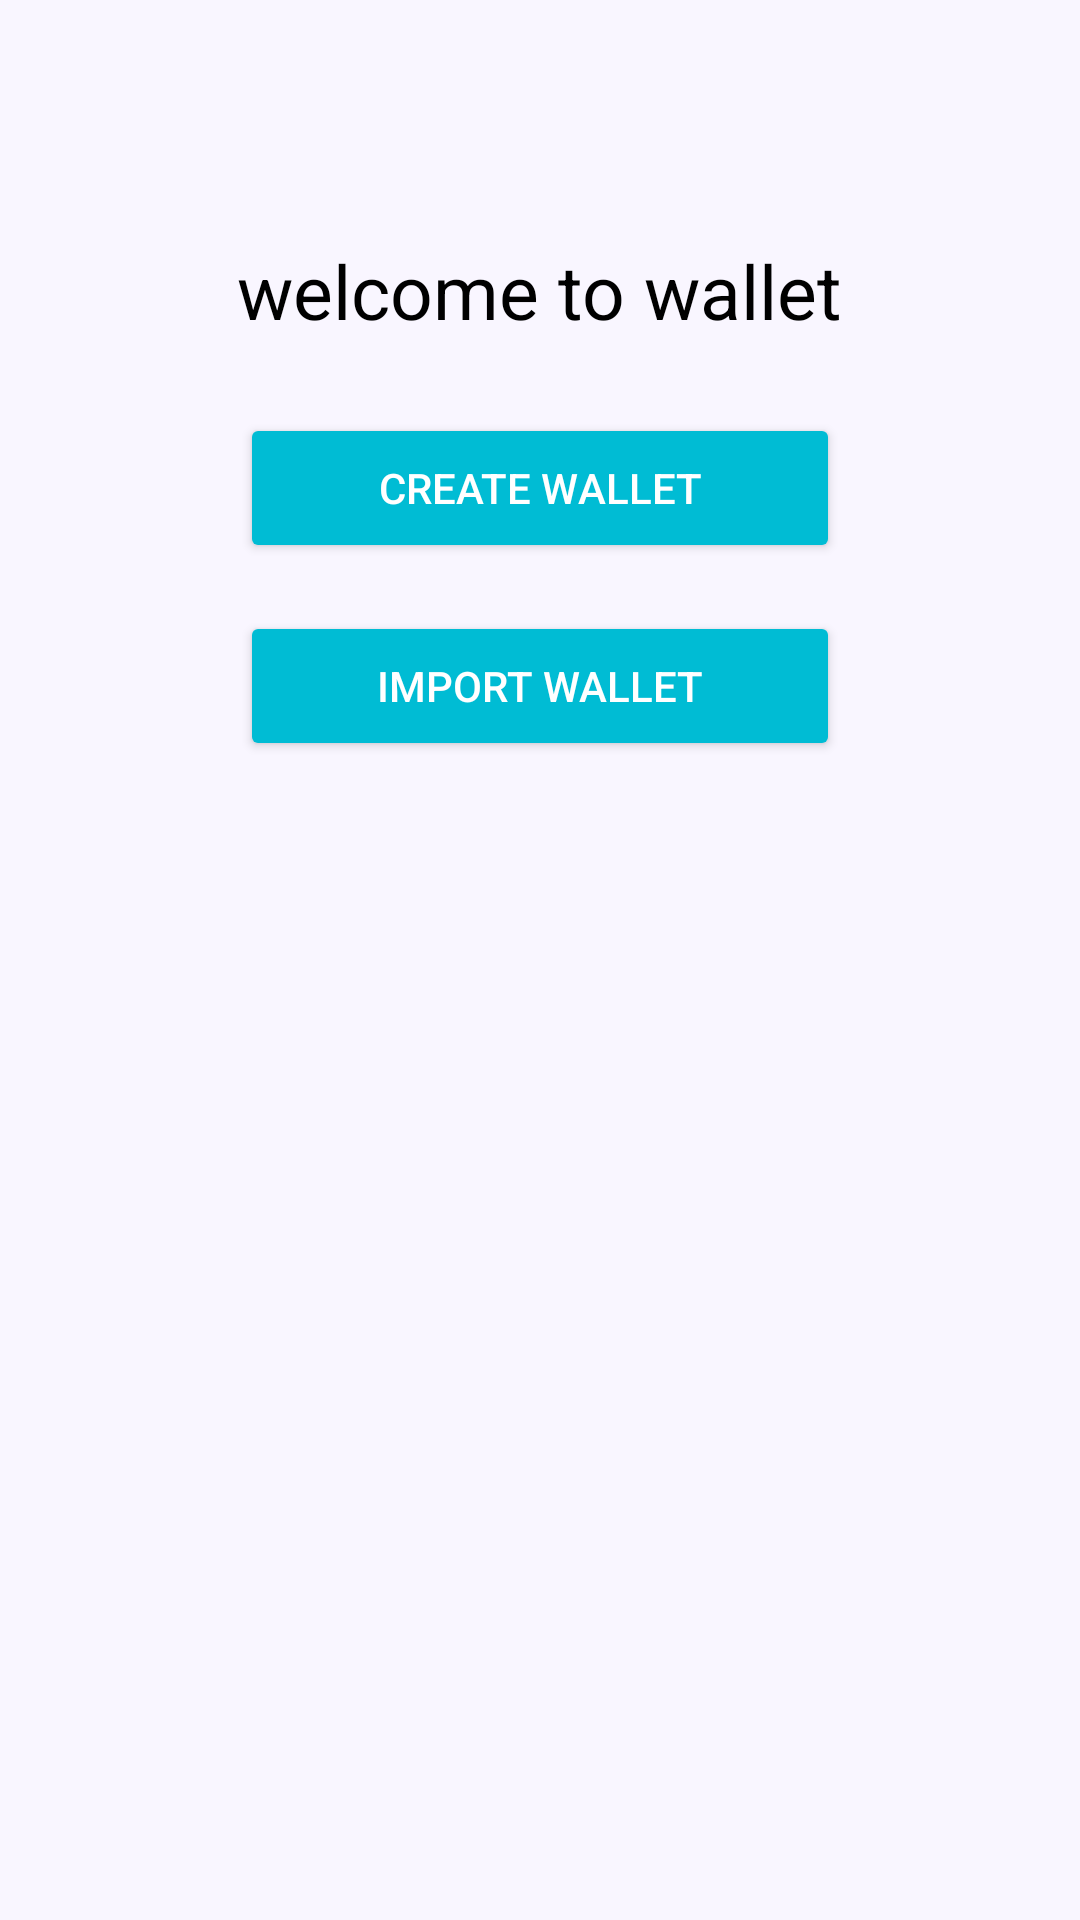

Reconstruct the res/layout file that produces this screen, plus the resources it refers to.
<!-- AndroidManifest.xml: application theme Theme.Walletproject -->
<!-- res/layout/activity_welcome.xml -->
<?xml version="1.0" encoding="utf-8"?>
<androidx.constraintlayout.widget.ConstraintLayout xmlns:android="http://schemas.android.com/apk/res/android"
    xmlns:app="http://schemas.android.com/apk/res-auto"
    xmlns:tools="http://schemas.android.com/tools"
    android:id="@+id/main"
    android:layout_width="match_parent"
    android:layout_height="match_parent"
    android:background="#F9F6FF"
    tools:context=".WelcomeActivity">

    <TextView
        android:id="@+id/textView"
        android:layout_width="wrap_content"
        android:layout_height="wrap_content"
        android:layout_marginTop="80dp"
        android:text="welcome to wallet"
        android:textColor="#000"
        android:textSize="25sp"
        app:layout_constraintEnd_toEndOf="parent"
        app:layout_constraintStart_toStartOf="parent"
        app:layout_constraintTop_toTopOf="parent" />

    <Button
        android:id="@+id/createWalletButton"
        android:layout_width="200dp"
        android:layout_height="50dp"
        android:layout_marginTop="24dp"
        android:backgroundTint="#00BCD4"
        android:text="create wallet"
        android:textColor="#fff"
        app:layout_constraintEnd_toEndOf="parent"
        app:layout_constraintStart_toStartOf="parent"
        app:layout_constraintTop_toBottomOf="@id/textView" />

    <Button
        android:id="@+id/importWalletButton"
        android:layout_width="200dp"
        android:layout_height="50dp"
        android:layout_marginTop="16dp"
        android:backgroundTint="#00BCD4"
        android:text="import wallet"
        android:textColor="#fff"
        app:layout_constraintEnd_toEndOf="parent"
        app:layout_constraintStart_toStartOf="parent"
        app:layout_constraintTop_toBottomOf="@id/createWalletButton" />
</androidx.constraintlayout.widget.ConstraintLayout>
<!-- resources referenced by this layout -->
<resources>
  <style name="Theme.Walletproject" parent="Base.Theme.Walletproject" />
  <style name="Base.Theme.Walletproject" parent="Theme.Material3.DayNight.NoActionBar">
          
          <item name="colorPrimary">#00BCD4</item>
          <item name="colorPrimaryDark">#00BCD4</item> 
      </style>
</resources>
